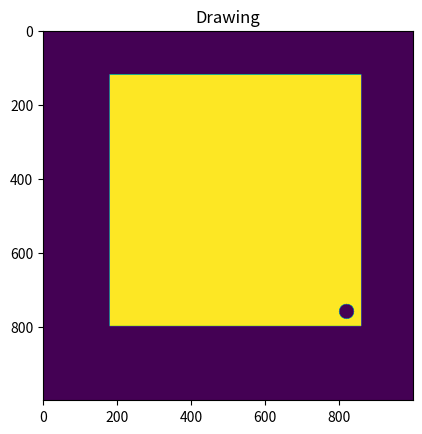

The matplotlib source for this figure:
import numpy as np
import math as m
import matplotlib.pyplot as plt
#from scipy.ndimage.filters import convolve


matrix = np.zeros((1000, 1000))



################################################

# add draw function here



# example drawing a square in the middle (from row 33 to row 67, column 33 to column 67)

#matrix[33:67, 33:67] = 1

#circle attempt 1

def make_crystal():
    arraysize =1000
    radius = 20
    dist = radius*4
    xpos = 200 - dist
    ypos = 200 - radius
    xpos1 = xpos
    ypos1 = ypos
    n1 = 8
    n2 = 8
    
    for i in range(n1):
        
        ypos1 = ypos

        xpos1 += dist
        
        if i % 2 == 0:
            ypos1 = ypos - dist/2
            n1 = n1+1
            
        else:
            ypos1 = ypos
            
        for j in range(n2):
            
            ypos1 +=dist
            
            x, y = np.mgrid[-xpos1:arraysize-xpos1, -ypos1:arraysize-ypos1]
            
            cir = x**2 + y**2 <= radius**2

            matrix[int(xpos):int(xpos1)+int(2*radius), int(ypos):int(ypos1)+int(2*radius)] = 1   
            matrix[cir] = 0   

    

     
    
    #xpos1 = xpos
    #ypos1 = ypos
    
    #for i in range(10):
    #    ypos1 += 50
    #    x, y = np.mgrid[-xpos1:arraysize-xpos1, -ypos1:arraysize-ypos1]
    #    cir = x**2 + y**2 <= radius**2
    #    matrix[cir] = 1
    #xpos2 = xpos+50
    #ypos2 = ypos+20
    #for i in range(10):
    #    ypos2 += 50
    #    x, y = np.mgrid[-xpos2:arraysize-xpos2, -ypos2:arraysize-ypos2]
    #    cir = x**2 + y**2 <= radius**2
    #    matrix[cir] = 1

    #xpos3 = xpos +100
    #ypos3 = ypos
    #for i in range(10):
    #    ypos3 += 50
    #    x, y = np.mgrid[-xpos3:arraysize-xpos3, -ypos3:arraysize-ypos3]
    #    cir = x**2 + y**2 <= radius**2
    #    matrix[cir] = 1
        
       
    
make_crystal()

################################################



def main():

    fig, ax = plt.subplots()

    image = ax.imshow(matrix, vmax=1, vmin=0, aspect='auto')

    ax.set_aspect('equal', 'box')

    ax.set_title('Drawing')



    plt.show()

main()
